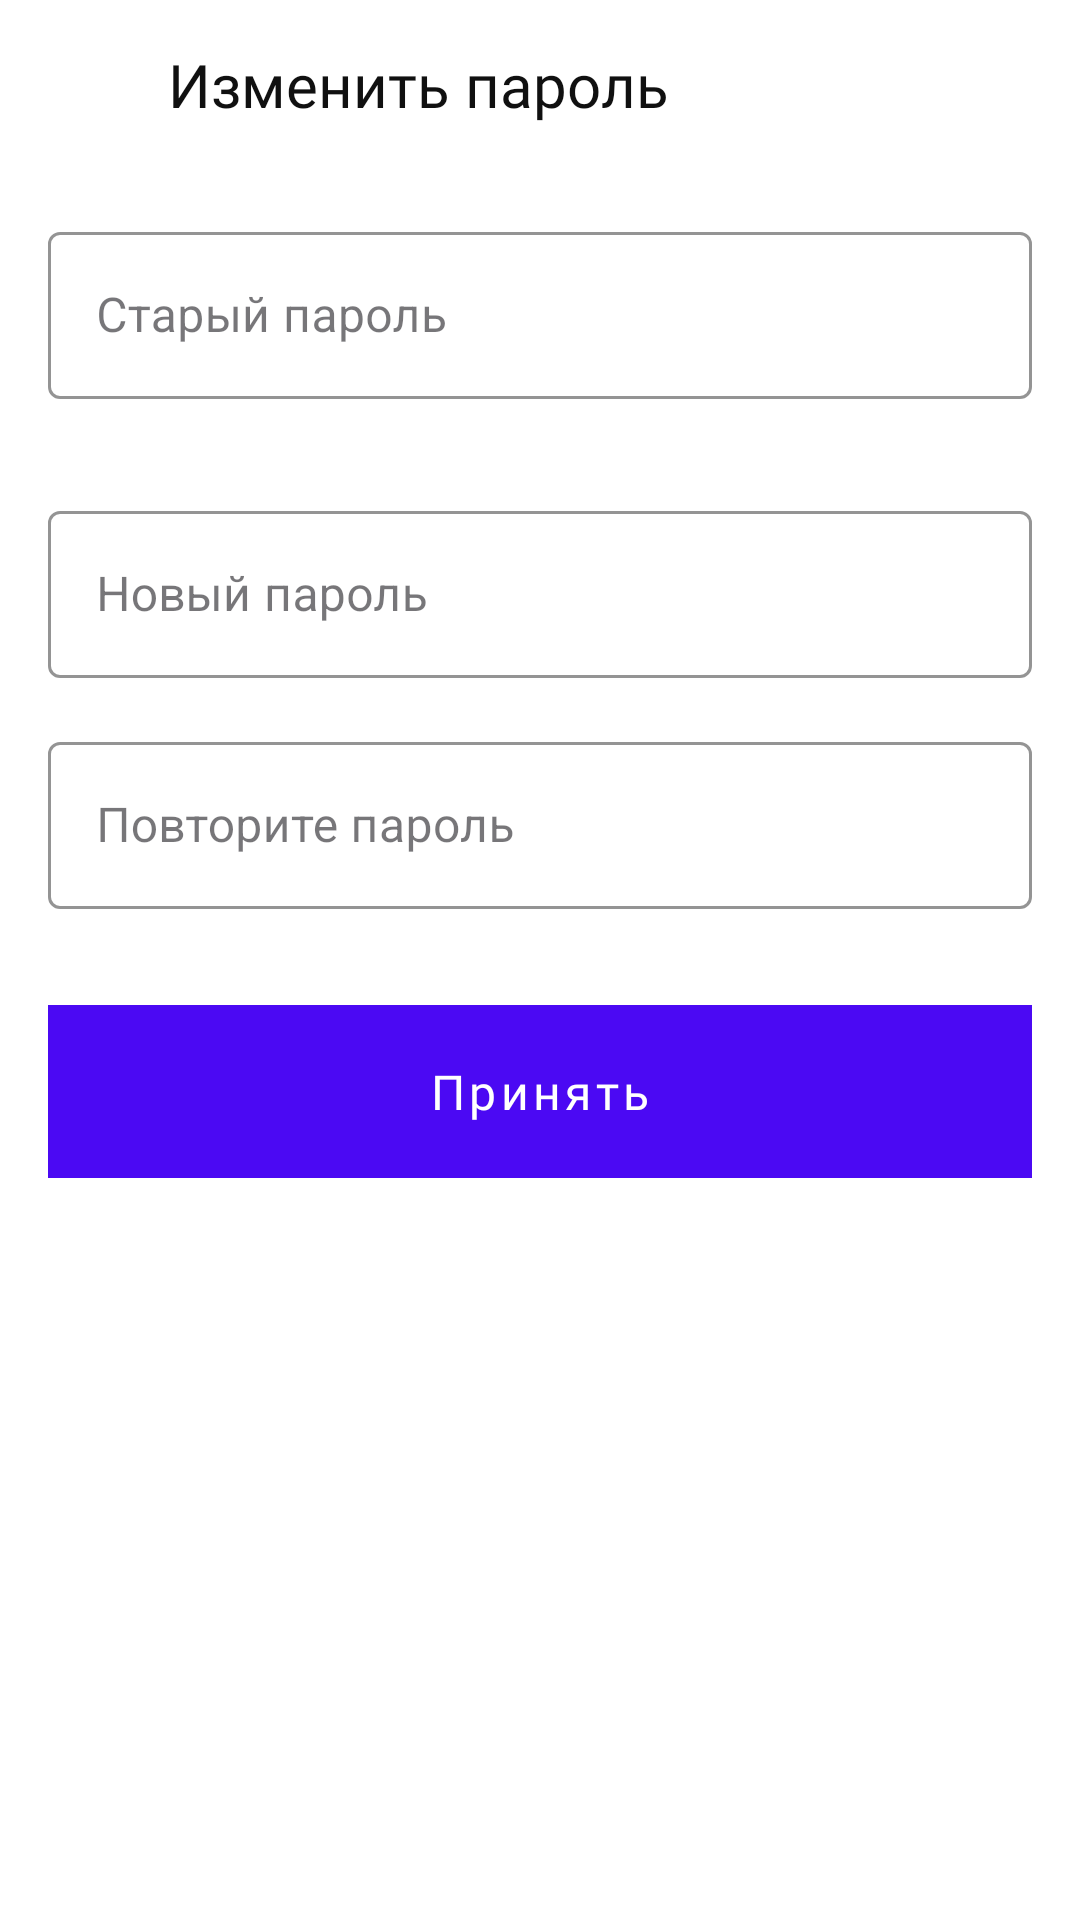

Here is an Android app screen rendered from its layout file. Give the layout XML and the strings, colors and styles it references.
<!-- AndroidManifest.xml: application theme Theme.HelloWorld -->
<!-- res/layout/fragment_password_change.xml -->
<?xml version="1.0" encoding="utf-8"?>
<androidx.constraintlayout.widget.ConstraintLayout xmlns:android="http://schemas.android.com/apk/res/android"
    xmlns:app="http://schemas.android.com/apk/res-auto"
    android:layout_width="match_parent"
    android:layout_height="match_parent"
    android:paddingHorizontal="16dp"
    android:background="@color/white">

    <androidx.constraintlayout.widget.ConstraintLayout
        android:id="@+id/constraintLayout2"
        android:layout_width="match_parent"
        android:layout_height="wrap_content"
        app:layout_constraintEnd_toEndOf="parent"
        app:layout_constraintStart_toStartOf="parent"
        app:layout_constraintTop_toTopOf="parent">

        <ImageView
            style="@style/IconReturnStyle"
            android:id="@+id/ic_go_back"
            android:layout_marginStart="0dp"
            android:contentDescription="@string/description_ic_arrow_back"
            app:layout_constraintBottom_toBottomOf="parent"
            app:layout_constraintStart_toStartOf="parent"
            app:layout_constraintTop_toTopOf="parent" />

        <TextView
            style="@style/TextHeaderStyle"
            android:layout_marginStart="16dp"
            android:text="@string/title_password_change"
            app:layout_constraintBottom_toBottomOf="parent"
            app:layout_constraintStart_toEndOf="@+id/ic_go_back"
            app:layout_constraintTop_toTopOf="parent" />
    </androidx.constraintlayout.widget.ConstraintLayout>

    <com.google.android.material.textfield.TextInputLayout
        android:id="@+id/textInputLayout3"
        android:layout_width="match_parent"
        android:layout_height="wrap_content"
        android:layout_marginTop="16dp"
        app:layout_constraintEnd_toEndOf="parent"
        app:layout_constraintStart_toStartOf="parent"
        app:layout_constraintTop_toBottomOf="@+id/constraintLayout2">

        <com.google.android.material.textfield.TextInputEditText
            android:layout_width="match_parent"
            android:layout_height="wrap_content"
            android:hint="@string/hint_password_old" />
    </com.google.android.material.textfield.TextInputLayout>

    <com.google.android.material.textfield.TextInputLayout
        android:id="@+id/textInputLayout4"
        android:layout_width="match_parent"
        android:layout_height="wrap_content"
        android:layout_marginTop="32dp"
        app:layout_constraintEnd_toEndOf="parent"
        app:layout_constraintStart_toStartOf="parent"
        app:layout_constraintTop_toBottomOf="@+id/textInputLayout3">

        <com.google.android.material.textfield.TextInputEditText
            android:layout_width="match_parent"
            android:layout_height="wrap_content"
            android:hint="@string/hint_password_new" />
    </com.google.android.material.textfield.TextInputLayout>

    <com.google.android.material.textfield.TextInputLayout
        android:id="@+id/textInputLayout5"
        android:layout_width="match_parent"
        android:layout_height="wrap_content"
        android:layout_marginTop="16dp"
        app:layout_constraintEnd_toEndOf="parent"
        app:layout_constraintStart_toStartOf="parent"
        app:layout_constraintTop_toBottomOf="@+id/textInputLayout4">

        <com.google.android.material.textfield.TextInputEditText
            android:layout_width="match_parent"
            android:layout_height="wrap_content"
            android:hint="@string/hint_password_repeat" />
    </com.google.android.material.textfield.TextInputLayout>

    <com.google.android.material.button.MaterialButton
        android:layout_width="match_parent"
        android:layout_height="wrap_content"
        android:layout_marginTop="32dp"
        android:text="@string/btn_accept"
        app:backgroundTint="#4b09f3"
        app:layout_constraintEnd_toEndOf="parent"
        app:layout_constraintStart_toStartOf="parent"
        app:layout_constraintTop_toBottomOf="@+id/textInputLayout5" />
</androidx.constraintlayout.widget.ConstraintLayout>
<!-- resources referenced by this layout -->
<resources>
  <color name="white">#FFFFFFFF</color>
  <string name="btn_accept">Принять</string>
  <string name="description_ic_arrow_back">Вернуться назад</string>
  <string name="hint_password_new">Новый пароль</string>
  <string name="hint_password_old">Старый пароль</string>
  <string name="hint_password_repeat">Повторите пароль</string>
  <string name="title_password_change">Изменить пароль</string>
  <style name="IconReturnStyle" parent="IconStyle">
          <item name="android:src">@drawable/ic_arrow_back</item>
      </style>
  <style name="TextHeaderStyle" parent="TextStyle">
          <item name="android:textSize">20sp</item>
          <item name="android:fontFamily">@font/inter_semi_bold</item>
      </style>
  <style name="Theme.HelloWorld" parent="Base.Theme.HelloWorld" />
  <style name="IconStyle">
          <item name="android:layout_width">24dp</item>
          <item name="android:layout_height">24dp</item>
          <item name="android:layout_marginTop">16dp</item>
          <item name="android:layout_marginBottom">16dp</item>
          <item name="android:layout_marginStart">16dp</item>
          <item name="android:layout_marginEnd">16dp</item>
      </style>
  <style name="TextStyle" parent="TextAppearance.AppCompat">
          <item name="android:layout_width">wrap_content</item>
          <item name="android:layout_height">wrap_content</item>
          <item name="android:textSize">16sp</item>
          <item name="android:fontFamily">@font/inter_regular</item>
          <item name="android:textColor">@color/text_dark</item>
      </style>
  <style name="Base.Theme.HelloWorld" parent="Theme.Material3.DayNight.NoActionBar">
          <item name="android:windowBackground">@color/white</item>
          <item name="textInputStyle">@style/MaterialTextInputLayoutStyle</item>
          <item name="materialButtonStyle">@style/MaterialButtonStyle</item>
          <item name="bottomNavigationStyle">@style/BottomNavigationTextStyle</item>
      </style>
  <color name="text_dark">#101010</color>
  <style name="MaterialTextInputLayoutStyle" parent="@style/Widget.MaterialComponents.TextInputLayout.OutlinedBox">
          <item name="android:inputType">text</item>
          <item name="boxStrokeWidth">1dp</item>
          <item name="boxStrokeColor">@color/color_text_input_box_stroke</item>
          <item name="hintTextColor">@color/blue</item>
          <item name="android:textSize">16sp</item>
          <item name="android:fontFamily">@font/inter_regular</item>
      </style>
  <style name="MaterialButtonStyle" parent="@style/Widget.MaterialComponents.Button.TextButton">
          <item name="android:paddingTop">12dp</item>
          <item name="android:paddingBottom">12dp</item>
          <item name="android:paddingStart">24dp</item>
          <item name="android:paddingEnd">24dp</item>
          <item name="android:background">@color/blue</item>
          <item name="android:textSize">16sp</item>
          <item name="android:fontFamily">@font/inter_bold</item>
          <item name="android:textColor">@color/white</item>
          <item name="android:textAllCaps">false</item>
      </style>
  <style name="BottomNavigationTextStyle" parent="Widget.MaterialComponents.BottomNavigationView">
          <item name="android:textSize">12sp</item>
          <item name="android:fontFamily">@font/inter_regular</item>
      </style>
  <color name="blue">#4B09F3</color>
</resources>
